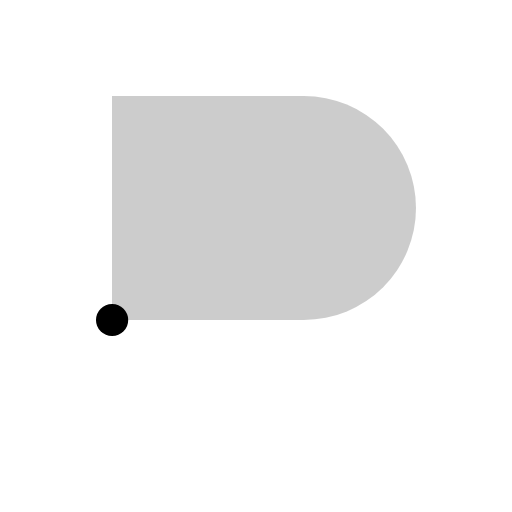
t = 0.00 s
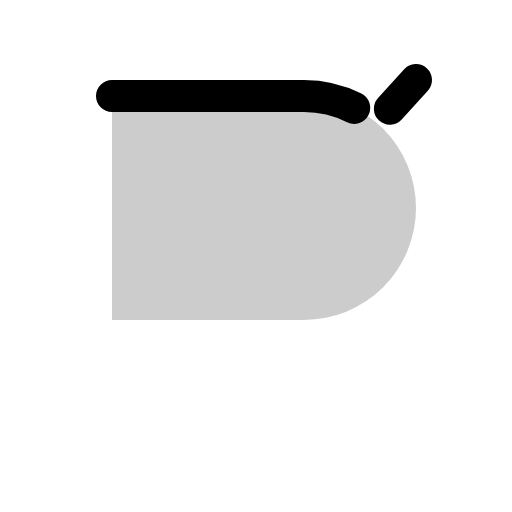
t = 0.60 s
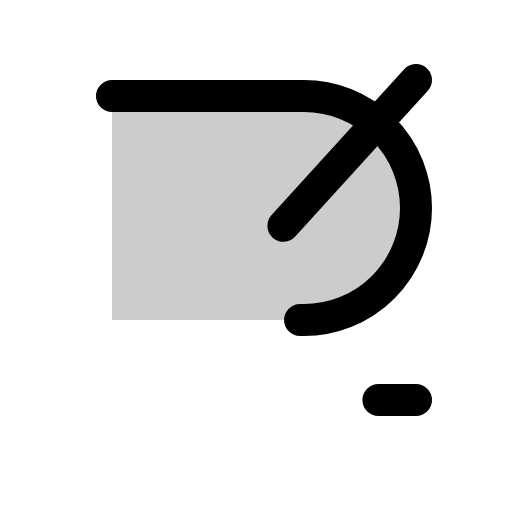
t = 0.98 s
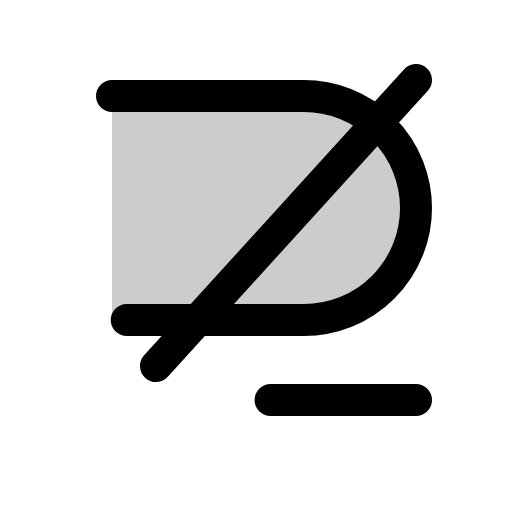
t = 1.35 s
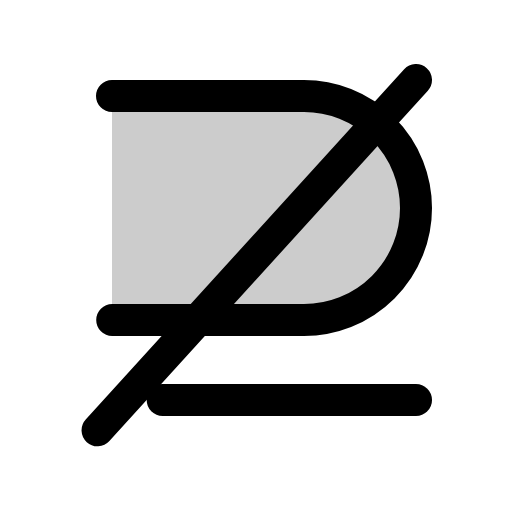
t = 1.73 s
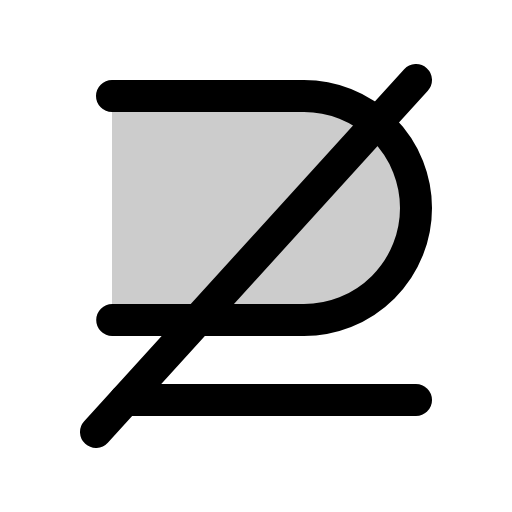
t = 2.10 s

The animated SVG that drew these frames (rendered in a browser with its animation timeline set to each time). Animation: 1 CSS @keyframes rule; one cycle of 2.10 s.

<svg xmlns="http://www.w3.org/2000/svg" viewBox="0 0 256 256">
  <style>
    .draw-line {
      stroke-dasharray: 1;
      stroke-dashoffset: 1;
      animation: phosphor-draw-in 1.5s ease-in-out forwards;
    }
    @keyframes phosphor-draw-in {
      to { stroke-dashoffset: 0; }
    }
  </style><rect width="256" height="256" fill="none"/><path d="M56,48h96a56,56,0,0,1,0,112H56Z" opacity="0.2"/><path d="M56,48h96a56,56,0,0,1,0,112H56" fill="none" stroke="currentColor" stroke-linecap="round" stroke-linejoin="round" stroke-width="16" class="draw-line" pathLength="1" style="animation-delay: 0s"/><line x1="208" y1="40" x2="48" y2="216" fill="none" stroke="currentColor" stroke-linecap="round" stroke-linejoin="round" stroke-width="16" class="draw-line" pathLength="1" style="animation-delay: 0.3s"/><line x1="208" y1="200" x2="62.55" y2="200" fill="none" stroke="currentColor" stroke-linecap="round" stroke-linejoin="round" stroke-width="16" class="draw-line" pathLength="1" style="animation-delay: 0.6s"/></svg>
